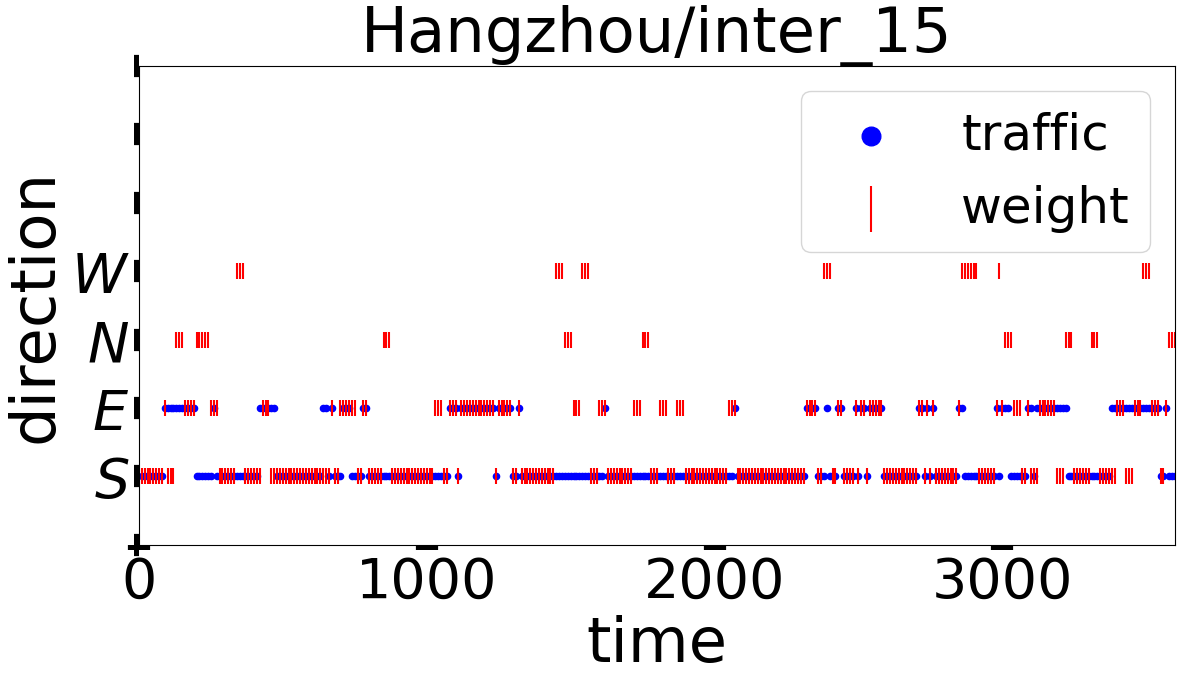

The file beside this chart, header and first rows:
, time, action_1, action_2, action_3, action_4, state_1, state_2, state_3, state_4
0, 10.0, 1.0, 2.0, 2.0, 2.0, 0.0, 0.0, -1.0, -1.0
1, 20.0, 1.0, 2.0, 2.0, 2.0, 0.0, 0.0, -1.0, -1.0
2, 30.0, 1.0, 2.0, 2.0, 2.0, 0.0, 0.0, -1.0, -1.0
3, 40.0, 1.0, 0.0, 2.0, 2.0, 0.0, 0.0, -1.0, -1.0
4, 50.0, 1.0, 0.0, 2.0, 2.0, 0.0, 0.0, -1.0, -1.0
5, 60.0, 1.0, 0.0, 2.0, 2.0, 0.0, 0.0, -1.0, -1.0
6, 70.0, 1.0, 2.0, 2.0, 2.0, 0.0, 0.0, -1.0, -1.0
7, 80.0, 1.0, 2.0, 2.0, 2.0, 0.0, 0.0, -1.0, -1.0
8, 90.0, 1.0, 2.0, 2.0, 2.0, 0.0, 1.0, -1.0, -1.0
9, 100.0, 2.0, 0.0, 0.0, 2.0, 0.0, 1.0, -1.0, -1.0
10, 110.0, 2.0, 0.0, 0.0, 2.0, 0.0, 2.0, -1.0, -1.0
11, 120.0, 2.0, 0.0, 0.0, 2.0, 0.0, 2.0, -1.0, -1.0
12, 130.0, 0.0, 0.0, 2.0, 1.0, 0.0, 3.0, -1.0, -1.0
13, 140.0, 0.0, 0.0, 2.0, 1.0, 0.0, 3.0, -1.0, -1.0
14, 150.0, 0.0, 0.0, 2.0, 1.0, 1.0, 4.0, -1.0, -1.0
15, 160.0, 2.0, 2.0, 0.0, 2.0, 1.0, 2.0, -1.0, -1.0
16, 170.0, 2.0, 2.0, 0.0, 2.0, 1.0, 3.0, -1.0, -1.0
17, 180.0, 2.0, 2.0, 0.0, 2.0, 1.0, 3.0, -1.0, -1.0
18, 190.0, 0.0, 1.0, 2.0, 0.0, 2.0, 3.0, -1.0, -1.0
19, 200.0, 0.0, 1.0, 2.0, 0.0, 2.0, 2.0, -1.0, -1.0
20, 210.0, 0.0, 1.0, 2.0, 0.0, 2.0, 2.0, -1.0, -1.0
21, 220.0, 0.0, 0.0, 2.0, 1.0, 3.0, 2.0, -1.0, -1.0
22, 230.0, 0.0, 0.0, 2.0, 1.0, 3.0, 0.0, -1.0, -1.0
23, 240.0, 0.0, 0.0, 2.0, 1.0, 3.0, 2.0, -1.0, -1.0
24, 250.0, 0.0, 2.0, 2.0, 0.0, 3.0, 3.0, -1.0, -1.0
25, 260.0, 0.0, 2.0, 2.0, 0.0, 4.0, 5.0, -1.0, -1.0
26, 270.0, 0.0, 2.0, 2.0, 0.0, 5.0, 5.0, -1.0, -1.0
27, 280.0, 2.0, 2.0, 2.0, 2.0, 6.0, 5.0, -1.0, -1.0
28, 290.0, 2.0, 2.0, 2.0, 2.0, 8.0, 6.0, -1.0, -1.0
29, 300.0, 2.0, 2.0, 2.0, 2.0, 8.0, 5.0, -1.0, -1.0
30, 310.0, 1.0, 0.0, 0.0, 0.0, 8.0, 6.0, -1.0, -1.0
31, 320.0, 1.0, 0.0, 0.0, 0.0, 10.0, 3.0, -1.0, -1.0
32, 330.0, 1.0, 0.0, 0.0, 0.0, 10.0, 4.0, -1.0, -1.0
33, 340.0, 0.0, 0.0, 0.0, 2.0, 8.0, 4.0, -1.0, -1.0
34, 350.0, 0.0, 0.0, 0.0, 2.0, 7.0, 3.0, -1.0, -1.0
35, 360.0, 0.0, 0.0, 0.0, 2.0, 8.0, 3.0, -1.0, -1.0
36, 370.0, 2.0, 2.0, 2.0, 1.0, 8.0, 4.0, -1.0, -1.0
37, 380.0, 2.0, 2.0, 2.0, 1.0, 9.0, 5.0, -1.0, -1.0
38, 390.0, 2.0, 2.0, 2.0, 1.0, 9.0, 5.0, -1.0, -1.0
39, 400.0, 1.0, 0.0, 1.0, 1.0, 9.0, 8.0, -1.0, -1.0
40, 410.0, 1.0, 0.0, 1.0, 1.0, 11.0, 9.0, -1.0, -1.0
41, 420.0, 1.0, 0.0, 1.0, 1.0, 7.0, 9.0, -1.0, -1.0
42, 430.0, 0.0, 2.0, 0.0, 0.0, 6.0, 8.0, -1.0, -1.0
43, 440.0, 0.0, 2.0, 0.0, 0.0, 5.0, 9.0, -1.0, -1.0
44, 450.0, 0.0, 2.0, 0.0, 0.0, 5.0, 9.0, -1.0, -1.0
45, 460.0, 2.0, 0.0, 0.0, 0.0, 4.0, 7.0, -1.0, -1.0
46, 470.0, 2.0, 0.0, 0.0, 0.0, 4.0, 6.0, -1.0, -1.0
47, 480.0, 2.0, 0.0, 0.0, 0.0, 4.0, 4.0, -1.0, -1.0
48, 490.0, 2.0, 2.0, 1.0, 2.0, 8.0, 5.0, -1.0, -1.0
49, 500.0, 2.0, 2.0, 1.0, 2.0, 10.0, 6.0, -1.0, -1.0
50, 510.0, 2.0, 2.0, 1.0, 2.0, 9.0, 6.0, -1.0, -1.0
51, 520.0, 1.0, 2.0, 2.0, 2.0, 9.0, 7.0, -1.0, -1.0
52, 530.0, 1.0, 2.0, 2.0, 2.0, 11.0, 8.0, -1.0, -1.0
53, 540.0, 1.0, 2.0, 2.0, 2.0, 12.0, 8.0, -1.0, -1.0
54, 550.0, 2.0, 2.0, 2.0, 2.0, 16.0, 9.0, -1.0, -1.0
55, 560.0, 2.0, 2.0, 2.0, 2.0, 16.0, 8.0, -1.0, -1.0
56, 570.0, 2.0, 2.0, 2.0, 2.0, 13.0, 9.0, -1.0, -1.0
57, 580.0, 1.0, 2.0, 1.0, 0.0, 12.0, 7.0, -1.0, -1.0
58, 590.0, 1.0, 2.0, 1.0, 0.0, 13.0, 9.0, -1.0, -1.0
59, 600.0, 1.0, 2.0, 1.0, 0.0, 14.0, 6.0, -1.0, -1.0
... 300 more rows
